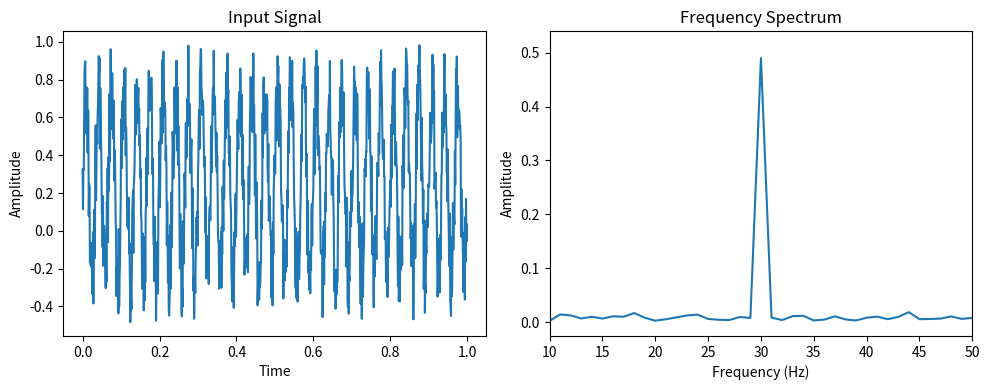

Python code for this plot:
'''
FFT_Testing.py

A file utilized for testing my understanding of FFTs and working the with matplotlib extension

This file specifically follows a tutorial from GeeksForGeeks going over the discrete fourier trasform:
https://www.geeksforgeeks.org/data-analysis/discrete-fourier-transform-dft-using-scipy/

'''
import numpy as np
from scipy.fft import fft, ifft, fftfreq
import matplotlib.pyplot as plt

# Choose how many times we sample the signal over the time interval
sampleRate = 1000

# Creates a list of values that are equally spaced from the initial value to the final value
time = np.linspace(0, 1, sampleRate, endpoint=False) 

# The desired frequency that I want to produce
frequency = 30

# Composite signal: Sin
signal =  0.5 * np.sin(2 * np.pi * frequency * time)

# Create noise and add to the signal
noise = 0.5 * np.random.random(sampleRate)
signal = signal + noise

# FFT and inverse FFT
N = len(time)
yf = fft(signal) 
xf = fftfreq(N, 1/(sampleRate)) 

# Gets only the real numbers output from the FFT algorithm
xf = xf[:N//2]
yf = 2.0/N * np.abs(yf[:N//2])

# Visualization
plt.figure(figsize=(10, 4))

# Signal
plt.subplot(1,2,1)
plt.plot(time,signal)
plt.title("Input Signal")
plt.xlabel("Time")
plt.ylabel("Amplitude")

# FFT output utilizing matplotlib
plt.subplot(1,2,2)
plt.xlim(10,50)
plt.plot(xf,yf)
plt.title("Frequency Spectrum")
plt.xlabel("Frequency (Hz)")
plt.ylabel("Amplitude")

plt.tight_layout()
plt.show()
